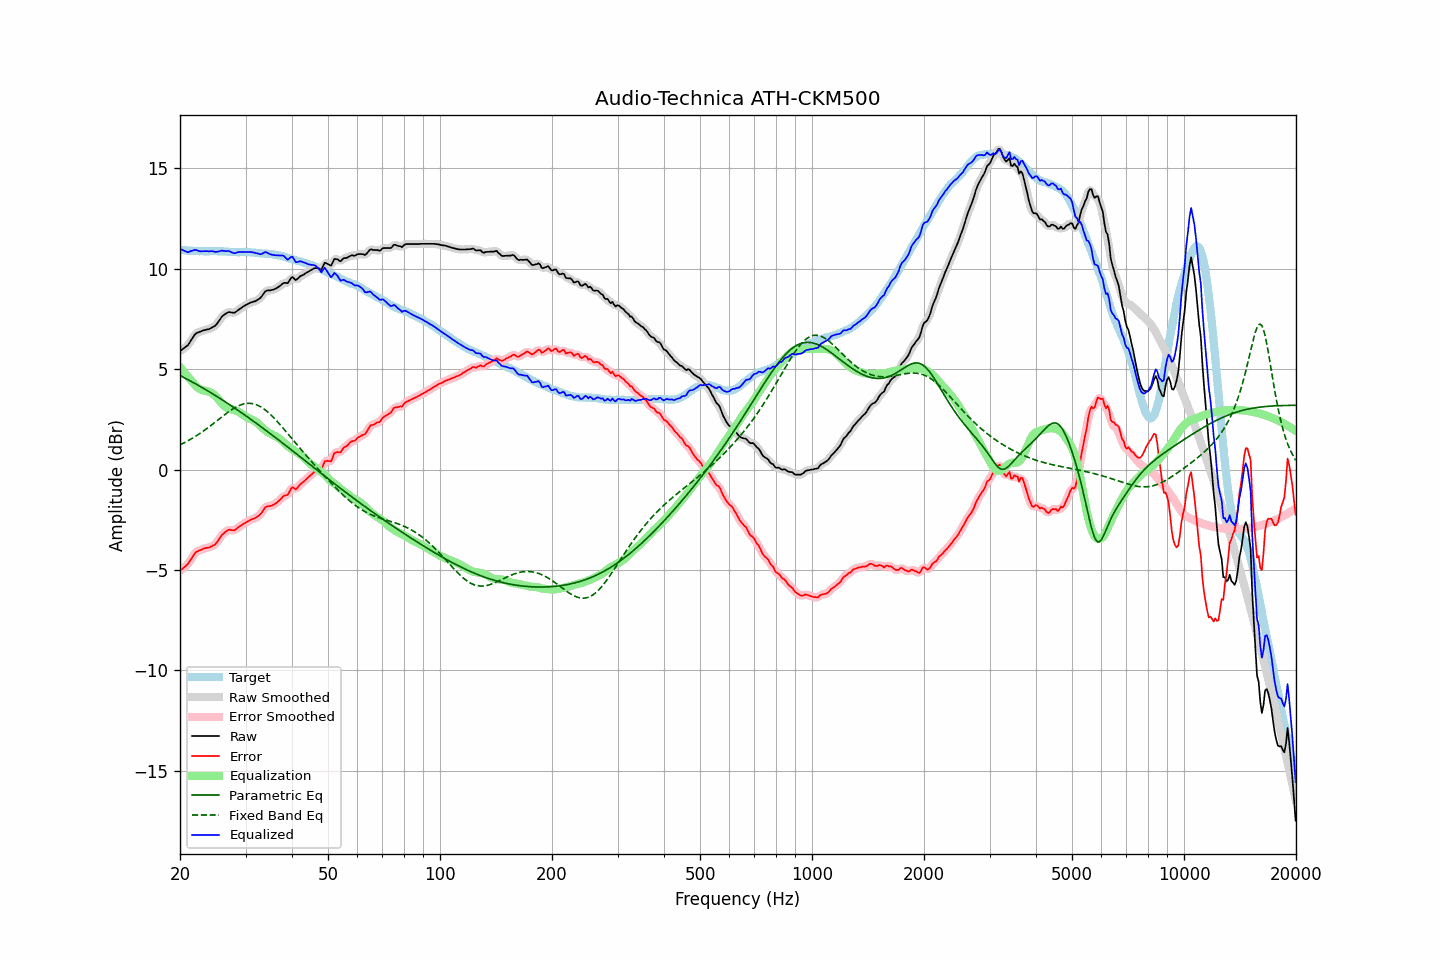

Source data for this figure (header and first rows):
frequency, raw, error, smoothed, error_smoothed, equalization, parametric_eq, fixed_band_eq, equalized_raw, equalized_smoothed, target
20.00, 5.90, -5.04, 5.91, -5.03, 5.10, 4.68, 1.23, 11.00, 11.00, 10.94
20.20, 5.96, -4.97, 5.95, -4.97, 5.00, 4.64, 1.27, 10.95, 10.95, 10.92
20.40, 6.02, -4.91, 6.01, -4.91, 4.90, 4.60, 1.31, 10.92, 10.91, 10.92
20.61, 6.08, -4.84, 6.07, -4.84, 4.80, 4.56, 1.35, 10.88, 10.87, 10.91
20.81, 6.14, -4.76, 6.14, -4.77, 4.71, 4.52, 1.39, 10.85, 10.84, 10.90
21.02, 6.20, -4.69, 6.22, -4.68, 4.61, 4.47, 1.44, 10.81, 10.83, 10.89
21.23, 6.33, -4.56, 6.32, -4.57, 4.52, 4.43, 1.48, 10.85, 10.85, 10.89
21.44, 6.45, -4.45, 6.45, -4.45, 4.44, 4.39, 1.53, 10.89, 10.88, 10.90
21.66, 6.57, -4.32, 6.58, -4.31, 4.33, 4.34, 1.57, 10.90, 10.91, 10.89
21.87, 6.70, -4.19, 6.69, -4.20, 4.24, 4.30, 1.62, 10.94, 10.93, 10.89
22.09, 6.78, -4.10, 6.77, -4.11, 4.15, 4.26, 1.67, 10.93, 10.92, 10.88
22.31, 6.82, -4.06, 6.82, -4.06, 4.08, 4.21, 1.73, 10.90, 10.90, 10.88
22.54, 6.85, -4.02, 6.85, -4.02, 4.02, 4.16, 1.78, 10.87, 10.88, 10.87
22.76, 6.88, -4.00, 6.88, -3.99, 3.98, 4.12, 1.83, 10.86, 10.86, 10.88
22.99, 6.92, -3.96, 6.91, -3.96, 3.95, 4.07, 1.89, 10.87, 10.86, 10.88
23.22, 6.94, -3.93, 6.94, -3.93, 3.93, 4.03, 1.95, 10.87, 10.87, 10.87
23.45, 6.96, -3.91, 6.96, -3.91, 3.91, 3.98, 2.00, 10.87, 10.87, 10.87
23.69, 6.98, -3.89, 6.97, -3.89, 3.90, 3.93, 2.06, 10.88, 10.87, 10.87
23.92, 6.99, -3.88, 7.00, -3.87, 3.87, 3.88, 2.12, 10.86, 10.87, 10.86
24.16, 7.03, -3.84, 7.03, -3.84, 3.84, 3.83, 2.18, 10.87, 10.87, 10.87
24.40, 7.08, -3.80, 7.07, -3.81, 3.80, 3.79, 2.24, 10.87, 10.86, 10.88
24.65, 7.12, -3.76, 7.12, -3.76, 3.74, 3.74, 2.31, 10.86, 10.85, 10.88
24.89, 7.17, -3.71, 7.18, -3.70, 3.67, 3.69, 2.37, 10.84, 10.85, 10.88
25.14, 7.26, -3.61, 7.26, -3.61, 3.58, 3.64, 2.43, 10.84, 10.84, 10.87
25.39, 7.37, -3.50, 7.37, -3.50, 3.49, 3.59, 2.50, 10.86, 10.86, 10.87
25.65, 7.49, -3.38, 7.49, -3.38, 3.39, 3.54, 2.56, 10.88, 10.88, 10.87
25.91, 7.61, -3.26, 7.59, -3.27, 3.29, 3.49, 2.62, 10.90, 10.89, 10.87
26.16, 7.68, -3.19, 7.68, -3.19, 3.21, 3.43, 2.68, 10.89, 10.89, 10.87
26.43, 7.74, -3.12, 7.75, -3.11, 3.14, 3.38, 2.75, 10.88, 10.88, 10.85
26.69, 7.79, -3.07, 7.79, -3.06, 3.08, 3.33, 2.81, 10.87, 10.88, 10.85
26.96, 7.84, -3.00, 7.82, -3.02, 3.05, 3.28, 2.87, 10.89, 10.87, 10.84
27.23, 7.84, -2.99, 7.83, -3.00, 3.02, 3.22, 2.92, 10.86, 10.86, 10.83
27.50, 7.82, -3.01, 7.82, -3.01, 3.00, 3.17, 2.98, 10.82, 10.82, 10.83
27.77, 7.81, -3.02, 7.81, -3.02, 2.98, 3.12, 3.03, 10.79, 10.79, 10.83
28.05, 7.81, -3.02, 7.82, -3.00, 2.96, 3.06, 3.08, 10.77, 10.78, 10.83
28.33, 7.87, -2.96, 7.87, -2.96, 2.93, 3.01, 3.12, 10.80, 10.79, 10.83
28.62, 7.93, -2.89, 7.92, -2.90, 2.89, 2.96, 3.16, 10.82, 10.81, 10.81
28.90, 7.99, -2.83, 7.99, -2.83, 2.85, 2.90, 3.20, 10.84, 10.83, 10.82
29.19, 8.04, -2.78, 8.04, -2.78, 2.80, 2.85, 3.23, 10.83, 10.84, 10.82
29.48, 8.10, -2.73, 8.10, -2.73, 2.74, 2.79, 3.25, 10.84, 10.84, 10.83
29.78, 8.15, -2.68, 8.15, -2.68, 2.68, 2.73, 3.27, 10.83, 10.83, 10.83
30.08, 8.20, -2.64, 8.20, -2.63, 2.63, 2.68, 3.29, 10.83, 10.83, 10.83
30.38, 8.24, -2.59, 8.24, -2.59, 2.59, 2.62, 3.30, 10.83, 10.83, 10.82
30.68, 8.28, -2.54, 8.28, -2.54, 2.55, 2.56, 3.30, 10.83, 10.83, 10.82
30.99, 8.32, -2.49, 8.31, -2.50, 2.52, 2.51, 3.30, 10.83, 10.83, 10.81
31.30, 8.34, -2.47, 8.34, -2.47, 2.48, 2.45, 3.28, 10.82, 10.82, 10.81
31.61, 8.37, -2.44, 8.37, -2.44, 2.44, 2.39, 3.27, 10.81, 10.80, 10.80
31.93, 8.39, -2.40, 8.40, -2.40, 2.39, 2.33, 3.24, 10.77, 10.78, 10.79
32.24, 8.44, -2.35, 8.43, -2.35, 2.33, 2.27, 3.21, 10.76, 10.76, 10.79
32.57, 8.49, -2.29, 8.48, -2.29, 2.25, 2.22, 3.18, 10.74, 10.74, 10.78
32.89, 8.54, -2.23, 8.55, -2.22, 2.18, 2.16, 3.13, 10.72, 10.73, 10.76
33.22, 8.64, -2.12, 8.65, -2.11, 2.10, 2.10, 3.08, 10.74, 10.75, 10.76
33.55, 8.76, -2.00, 8.76, -2.00, 2.03, 2.04, 3.03, 10.79, 10.78, 10.76
33.89, 8.87, -1.89, 8.85, -1.90, 1.96, 1.98, 2.97, 10.83, 10.81, 10.76
34.23, 8.91, -1.84, 8.90, -1.84, 1.90, 1.92, 2.91, 10.81, 10.80, 10.74
34.57, 8.92, -1.82, 8.92, -1.82, 1.84, 1.86, 2.84, 10.76, 10.77, 10.74
34.92, 8.92, -1.81, 8.93, -1.81, 1.80, 1.80, 2.77, 10.72, 10.73, 10.73
35.27, 8.94, -1.80, 8.94, -1.79, 1.76, 1.74, 2.69, 10.70, 10.70, 10.73
35.62, 8.96, -1.75, 8.96, -1.75, 1.72, 1.68, 2.61, 10.68, 10.68, 10.71
35.97, 8.99, -1.71, 8.99, -1.71, 1.68, 1.62, 2.52, 10.67, 10.67, 10.70
... 635 more rows
